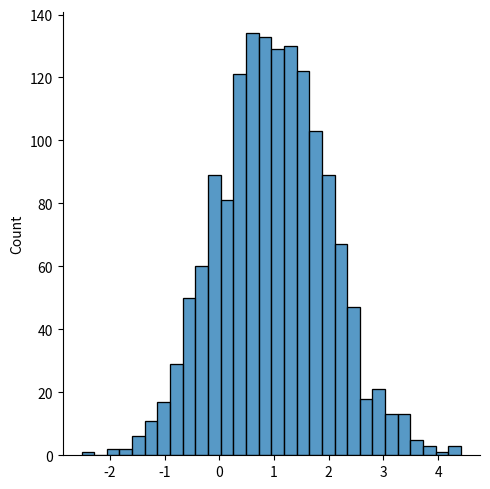

Python code for this plot:
from numpy import random
import matplotlib.pyplot as plt
import seaborn as sns

#syntax: numpy.random.normal(loc=..., scale=..., size=...)
#where: loc     : the mean value    (default value is 0)
#       scale   : standard deviation    (default value is 1)
#       size    : size of the returned array

data=random.normal(loc=1, size=1500)
#these 2 lines below are used to visualize the distribution
sns.displot(data)
plt.show()
